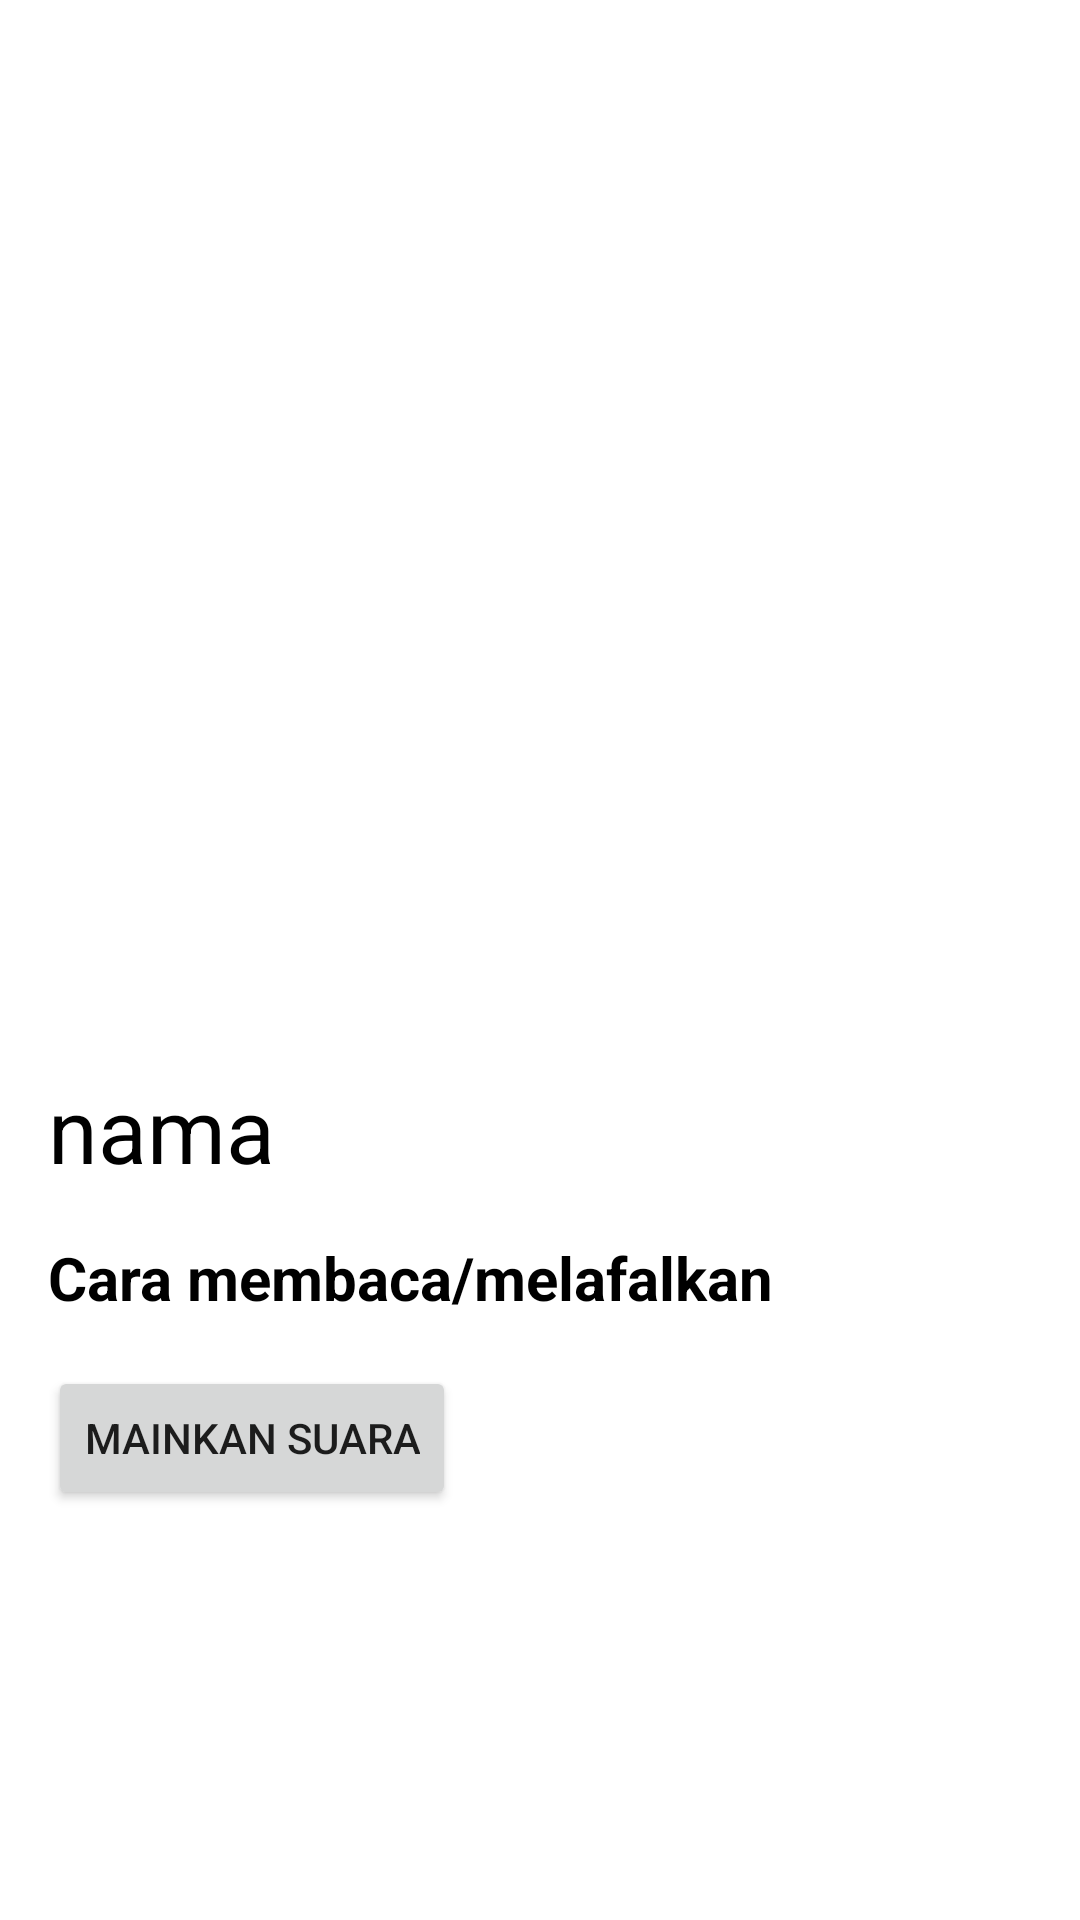

Produce the Android XML layout that renders to this screen, including the resource entries it uses.
<!-- AndroidManifest.xml: application theme Theme.Hangular -->
<!-- res/layout/activity_detail.xml -->
<?xml version="1.0" encoding="utf-8"?>
<androidx.constraintlayout.widget.ConstraintLayout xmlns:android="http://schemas.android.com/apk/res/android"
    xmlns:app="http://schemas.android.com/apk/res-auto"
    xmlns:tools="http://schemas.android.com/tools"
    android:layout_width="match_parent"
    android:layout_height="match_parent"
    tools:context=".ui.detail.DetailActivity">

    <ImageView
        android:id="@+id/img_detail"
        android:layout_width="200dp"
        android:layout_height="300dp"
        android:layout_marginTop="24dp"
        app:layout_constraintEnd_toEndOf="parent"
        app:layout_constraintStart_toStartOf="parent"
        app:layout_constraintTop_toTopOf="parent"
        android:contentDescription="@string/hangul" />

    <TextView
        android:id="@+id/tv_name"
        android:layout_width="wrap_content"
        android:layout_height="wrap_content"
        android:layout_marginStart="16dp"
        android:layout_marginTop="32dp"
        android:text="@string/nama"
        android:textColor="@color/black"
        android:textSize="30sp"
        app:layout_constraintStart_toStartOf="parent"
        app:layout_constraintTop_toBottomOf="@+id/img_detail" />

    <TextView
        android:id="@+id/textView"
        android:layout_width="wrap_content"
        android:layout_height="wrap_content"
        android:layout_marginStart="16dp"
        android:layout_marginTop="16dp"
        android:text="@string/cara_membaca"
        android:textColor="@color/black"
        android:textSize="20sp"
        android:textStyle="bold"
        app:layout_constraintStart_toStartOf="parent"
        app:layout_constraintTop_toBottomOf="@+id/tv_name" />

    <Button
        android:id="@+id/btn_play"
        android:layout_width="wrap_content"
        android:layout_height="wrap_content"
        android:layout_marginStart="16dp"
        android:layout_marginTop="16dp"
        android:text="@string/mainkan_suara"
        app:layout_constraintStart_toStartOf="parent"
        app:layout_constraintTop_toBottomOf="@+id/textView" />


</androidx.constraintlayout.widget.ConstraintLayout>
<!-- resources referenced by this layout -->
<resources>
  <string name="cara_membaca">Cara membaca/melafalkan</string>
  <string name="hangul">hangul</string>
  <string name="mainkan_suara">Mainkan Suara</string>
  <string name="nama">nama</string>
  <style name="Theme.Hangular" parent="Theme.MaterialComponents.DayNight.DarkActionBar">
          
          <item name="colorPrimary">@color/purple_500</item>
          <item name="colorPrimaryVariant">@color/purple_700</item>
          <item name="colorOnPrimary">@color/white</item>
          
          <item name="colorSecondary">@color/teal_200</item>
          <item name="colorSecondaryVariant">@color/teal_700</item>
          <item name="colorOnSecondary">@color/black</item>
          
          <item name="android:statusBarColor" tools:targetApi="l">?attr/colorPrimaryVariant</item>
          
      </style>
  <!-- not gathered from this repository: default colours our renderer supplied (Android Studio template values) -->
  <color name="purple_500">#FF6200EE</color>
  <color name="purple_700">#FF3700B3</color>
  <color name="teal_200">#FF03DAC5</color>
  <color name="teal_700">#FF018786</color>
  <color name="black">#FF000000</color>
  <color name="white">#FFFFFFFF</color>
</resources>
